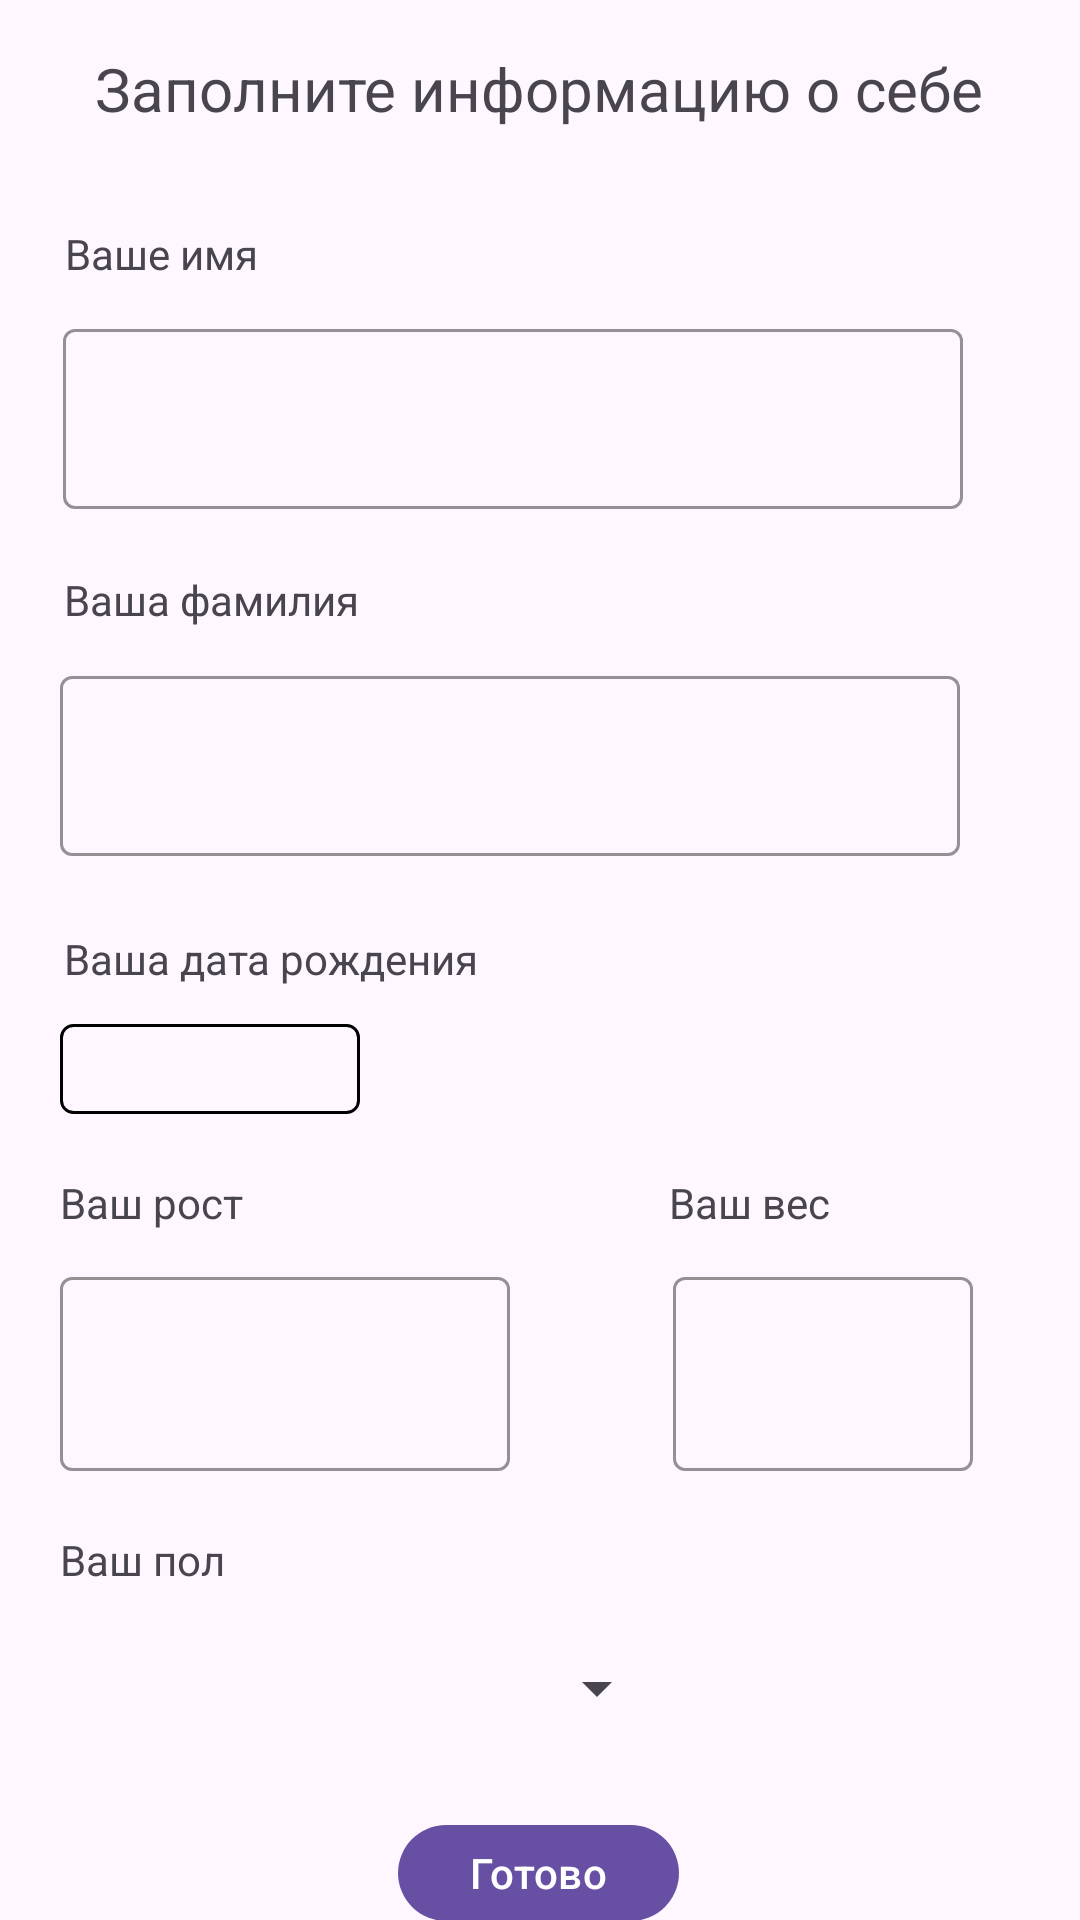

Android layout source for this screen:
<!-- AndroidManifest.xml: application theme Theme.CookItEasy -->
<!-- res/layout/fragment_profile_info.xml -->
<?xml version="1.0" encoding="utf-8"?>
<layout xmlns:android="http://schemas.android.com/apk/res/android"
    xmlns:app="http://schemas.android.com/apk/res-auto"
    xmlns:tools="http://schemas.android.com/tools">


    <data>

        <variable
            name="viewModel"
            type="com.citrus.cookiteasy.presentation.profileinfo.ProfileInfoViewModel" />

        <import type="android.view.View" />
    </data>

    <androidx.constraintlayout.widget.ConstraintLayout
        android:layout_width="match_parent"
        android:layout_height="match_parent">



        <androidx.appcompat.widget.AppCompatTextView
            android:id="@+id/profileinfo_title_tv"
            android:layout_width="wrap_content"
            android:layout_height="wrap_content"
            android:layout_marginTop="16dp"
            android:text="@string/fill_information"
            android:textAlignment="center"
            android:textSize="20sp"
            app:layout_constraintEnd_toEndOf="parent"
            app:layout_constraintHorizontal_bias="0.496"
            app:layout_constraintStart_toStartOf="parent"
            app:layout_constraintTop_toTopOf="parent" />

        <androidx.appcompat.widget.AppCompatTextView
            android:id="@+id/profileinfo_name_tv"
            android:layout_width="wrap_content"
            android:layout_height="wrap_content"
            android:layout_marginStart="20dp"
            android:layout_marginTop="32dp"
            android:text="@string/your_name"
            app:layout_constraintEnd_toEndOf="parent"
            app:layout_constraintHorizontal_bias="0.006"
            app:layout_constraintStart_toStartOf="parent"
            app:layout_constraintTop_toBottomOf="@+id/profileinfo_title_tv" />

        <com.google.android.material.textfield.TextInputLayout
            android:id="@+id/profileinfo_name_TIL"
            style="@style/Widget.MaterialComponents.TextInputLayout.OutlinedBox"
            android:layout_width="300dp"
            android:layout_height="70dp"
            android:layout_marginStart="20dp"
            android:layout_marginTop="10dp"
            android:orientation="vertical"
            app:boxStrokeColor="@color/black"
            app:boxStrokeWidth="1dp"
            app:hintTextColor="@color/black"
            app:layout_constraintBottom_toBottomOf="parent"
            app:layout_constraintEnd_toEndOf="parent"
            app:layout_constraintHorizontal_bias="0.021"
            app:layout_constraintStart_toStartOf="parent"
            app:layout_constraintTop_toBottomOf="@+id/profileinfo_name_tv"
            app:layout_constraintVertical_bias="0.001">

            <com.google.android.material.textfield.TextInputEditText
                android:id="@+id/profileinfo_name_edit_text"
                android:layout_width="300dp"
                android:layout_height="60dp"

                android:maxLines="1" />

        </com.google.android.material.textfield.TextInputLayout>


        <androidx.appcompat.widget.AppCompatTextView
            android:id="@+id/profileinfo_last_name_tv"
            android:layout_width="wrap_content"
            android:layout_height="wrap_content"
            android:layout_marginStart="20dp"
            android:layout_marginTop="16dp"
            android:text="@string/your_last_name"
            app:layout_constraintEnd_toEndOf="parent"
            app:layout_constraintHorizontal_bias="0.006"
            app:layout_constraintStart_toStartOf="parent"
            app:layout_constraintTop_toBottomOf="@+id/profileinfo_name_TIL" />


        <com.google.android.material.textfield.TextInputLayout
            android:id="@+id/profileinfo_last_name_TIL"
            style="@style/Widget.MaterialComponents.TextInputLayout.OutlinedBox"
            android:layout_width="300dp"
            android:layout_height="70dp"
            android:layout_marginStart="20dp"
            android:layout_marginTop="10dp"
            android:orientation="vertical"
            app:boxStrokeColor="@color/black"
            app:boxStrokeWidth="1dp"
            app:hintTextColor="@color/black"
            app:layout_constraintBottom_toBottomOf="parent"
            app:layout_constraintEnd_toEndOf="parent"
            app:layout_constraintHorizontal_bias="0.0"
            app:layout_constraintStart_toStartOf="parent"
            app:layout_constraintTop_toBottomOf="@+id/profileinfo_last_name_tv"
            app:layout_constraintVertical_bias="0.002">

            <com.google.android.material.textfield.TextInputEditText
                android:id="@+id/profileinfo_last_name_edit_text"
                android:layout_width="300dp"
                android:layout_height="60dp"
                android:maxLines="1" />

        </com.google.android.material.textfield.TextInputLayout>


        <androidx.appcompat.widget.AppCompatTextView
            android:id="@+id/profileinfo_birth_tv"
            android:layout_width="wrap_content"
            android:layout_height="wrap_content"
            android:layout_marginStart="20dp"
            android:layout_marginTop="20dp"
            android:text="@string/birth_date"
            app:layout_constraintEnd_toEndOf="parent"
            app:layout_constraintHorizontal_bias="0.007"
            app:layout_constraintStart_toStartOf="parent"
            app:layout_constraintTop_toBottomOf="@+id/profileinfo_last_name_TIL" />

        <androidx.appcompat.widget.AppCompatTextView
            android:id="@+id/profileinfo_birth_field"
            android:layout_width="100dp"
            android:layout_height="30dp"
            android:layout_marginStart="20dp"
            android:layout_marginTop="10dp"
            android:background="@drawable/tv_border"
            app:hintTextColor="@color/black"
            app:layout_constraintBottom_toBottomOf="parent"
            app:layout_constraintEnd_toEndOf="parent"
            app:layout_constraintHorizontal_bias="0.0"
            app:layout_constraintStart_toStartOf="parent"
            app:layout_constraintTop_toBottomOf="@+id/profileinfo_birth_tv"
            app:layout_constraintVertical_bias="0.009"
            android:gravity="center_vertical"
            android:paddingStart="5dp"
            tools:ignore="RtlSymmetry">


        </androidx.appcompat.widget.AppCompatTextView>


        <androidx.appcompat.widget.AppCompatTextView
            android:id="@+id/profileinfo_height_tv"
            android:layout_width="wrap_content"
            android:layout_height="wrap_content"
            android:layout_marginStart="20dp"
            android:layout_marginTop="20dp"
            android:text="@string/your_height"
            app:layout_constraintEnd_toEndOf="parent"
            app:layout_constraintHorizontal_bias="0.0"
            app:layout_constraintStart_toStartOf="parent"
            app:layout_constraintTop_toBottomOf="@+id/profileinfo_birth_field" />

        <com.google.android.material.textfield.TextInputLayout
            android:id="@+id/profileinfo_height_TIL"
            style="@style/Widget.MaterialComponents.TextInputLayout.OutlinedBox"
            android:layout_width="150dp"
            android:layout_height="70dp"
            android:layout_marginStart="20dp"
            android:layout_marginTop="10dp"
            app:boxStrokeColor="@color/black"
            app:boxStrokeWidth="1dp"
            app:layout_constraintStart_toStartOf="parent"
            app:layout_constraintTop_toBottomOf="@+id/profileinfo_height_tv">

            <EditText
                android:id="@+id/profileinfo_height_edit_text"
                android:layout_width="match_parent"
                android:layout_height="match_parent"
                android:clickable="true"
                android:focusable="true"
                android:inputType="number"
                android:paddingStart="10dp"
                tools:ignore="RtlSymmetry" />
        </com.google.android.material.textfield.TextInputLayout>


        <androidx.appcompat.widget.AppCompatTextView
            android:id="@+id/profileinfo_weight_tv"
            android:layout_width="wrap_content"
            android:layout_height="wrap_content"
            android:layout_marginTop="20dp"
            android:text="@string/your_weight"
            app:layout_constraintEnd_toEndOf="parent"
            app:layout_constraintHorizontal_bias="0.63"
            app:layout_constraintStart_toEndOf="@+id/profileinfo_height_tv"
            app:layout_constraintTop_toBottomOf="@+id/profileinfo_birth_field" />

        <com.google.android.material.textfield.TextInputLayout
            android:id="@+id/profileinfo_weight_TIL"
            style="@style/Widget.MaterialComponents.TextInputLayout.OutlinedBox"
            android:layout_width="100dp"
            android:layout_height="70dp"
            android:layout_marginTop="10dp"
            android:orientation="vertical"
            app:boxStrokeColor="@color/black"
            app:boxStrokeWidth="1dp"
            app:hintTextColor="@color/black"
            app:layout_constraintBottom_toBottomOf="parent"
            app:layout_constraintEnd_toEndOf="parent"
            app:layout_constraintHorizontal_bias="0.602"
            app:layout_constraintStart_toEndOf="@+id/profileinfo_height_TIL"
            app:layout_constraintTop_toBottomOf="@+id/profileinfo_weight_tv"
            app:layout_constraintVertical_bias="0.0">

            <EditText
                android:id="@+id/profileinfo_weight_edit_text"
                android:layout_width="match_parent"
                android:layout_height="match_parent"
                android:clickable="true"
                android:focusable="true"
                android:inputType="number"
                android:paddingStart="10dp"/>

        </com.google.android.material.textfield.TextInputLayout>

        <androidx.appcompat.widget.AppCompatTextView
            android:id="@+id/profileinfo_gender_tv"
            android:layout_width="wrap_content"
            android:layout_height="wrap_content"
            android:layout_marginStart="20dp"
            android:layout_marginTop="20dp"

            android:text="@string/your_gender"
            app:layout_constraintEnd_toEndOf="parent"
            app:layout_constraintHorizontal_bias="0.0"
            app:layout_constraintStart_toStartOf="parent"
            app:layout_constraintTop_toBottomOf="@+id/profileinfo_height_TIL" />

        <Spinner
            android:id="@+id/genderSpinner"
            android:layout_width="208dp"
            android:layout_height="43dp"
            android:layout_marginTop="12dp"
            app:layout_constraintEnd_toEndOf="parent"
            app:layout_constraintHorizontal_bias="0.098"
            app:layout_constraintStart_toStartOf="parent"
            app:layout_constraintTop_toBottomOf="@+id/profileinfo_gender_tv" />

        <com.google.android.material.button.MaterialButton
            android:id="@+id/profileinfo_ready_btn"
            android:layout_width="wrap_content"
            android:layout_height="40dp"
            android:layout_marginTop="20dp"
            android:text="@string/done"
            app:layout_constraintEnd_toEndOf="parent"
            app:layout_constraintHorizontal_bias="0.498"
            app:layout_constraintStart_toStartOf="parent"
            app:layout_constraintTop_toBottomOf="@+id/genderSpinner" />


    </androidx.constraintlayout.widget.ConstraintLayout>
</layout>
<!-- resources referenced by this layout -->
<resources>
  <color name="black">#FF000000</color>
  <!-- drawable tv_border (drawable) -->
  <?xml version="1.0" encoding="utf-8"?>
  <shape xmlns:android="http://schemas.android.com/apk/res/android"
      android:shape="rectangle">
      <solid android:color="@android:color/transparent"/> 
      <stroke
          android:width="1dp"
      android:color="@color/black"/> 
      <corners android:radius="4dp"/> 
  </shape>
  <string name="birth_date">Ваша дата рождения</string>
  <string name="done">Готово</string>
  <string name="fill_information">Заполните информацию о себе</string>
  <string name="your_gender">Ваш пол</string>
  <string name="your_height">Ваш рост</string>
  <string name="your_last_name">Ваша фамилия</string>
  <string name="your_name">Ваше имя</string>
  <string name="your_weight">Ваш вес</string>
  <style name="Theme.CookItEasy" parent="Base.Theme.CookItEasy" />
  <style name="Base.Theme.CookItEasy" parent="Theme.Material3.DayNight.NoActionBar">
          
          
      </style>
</resources>
